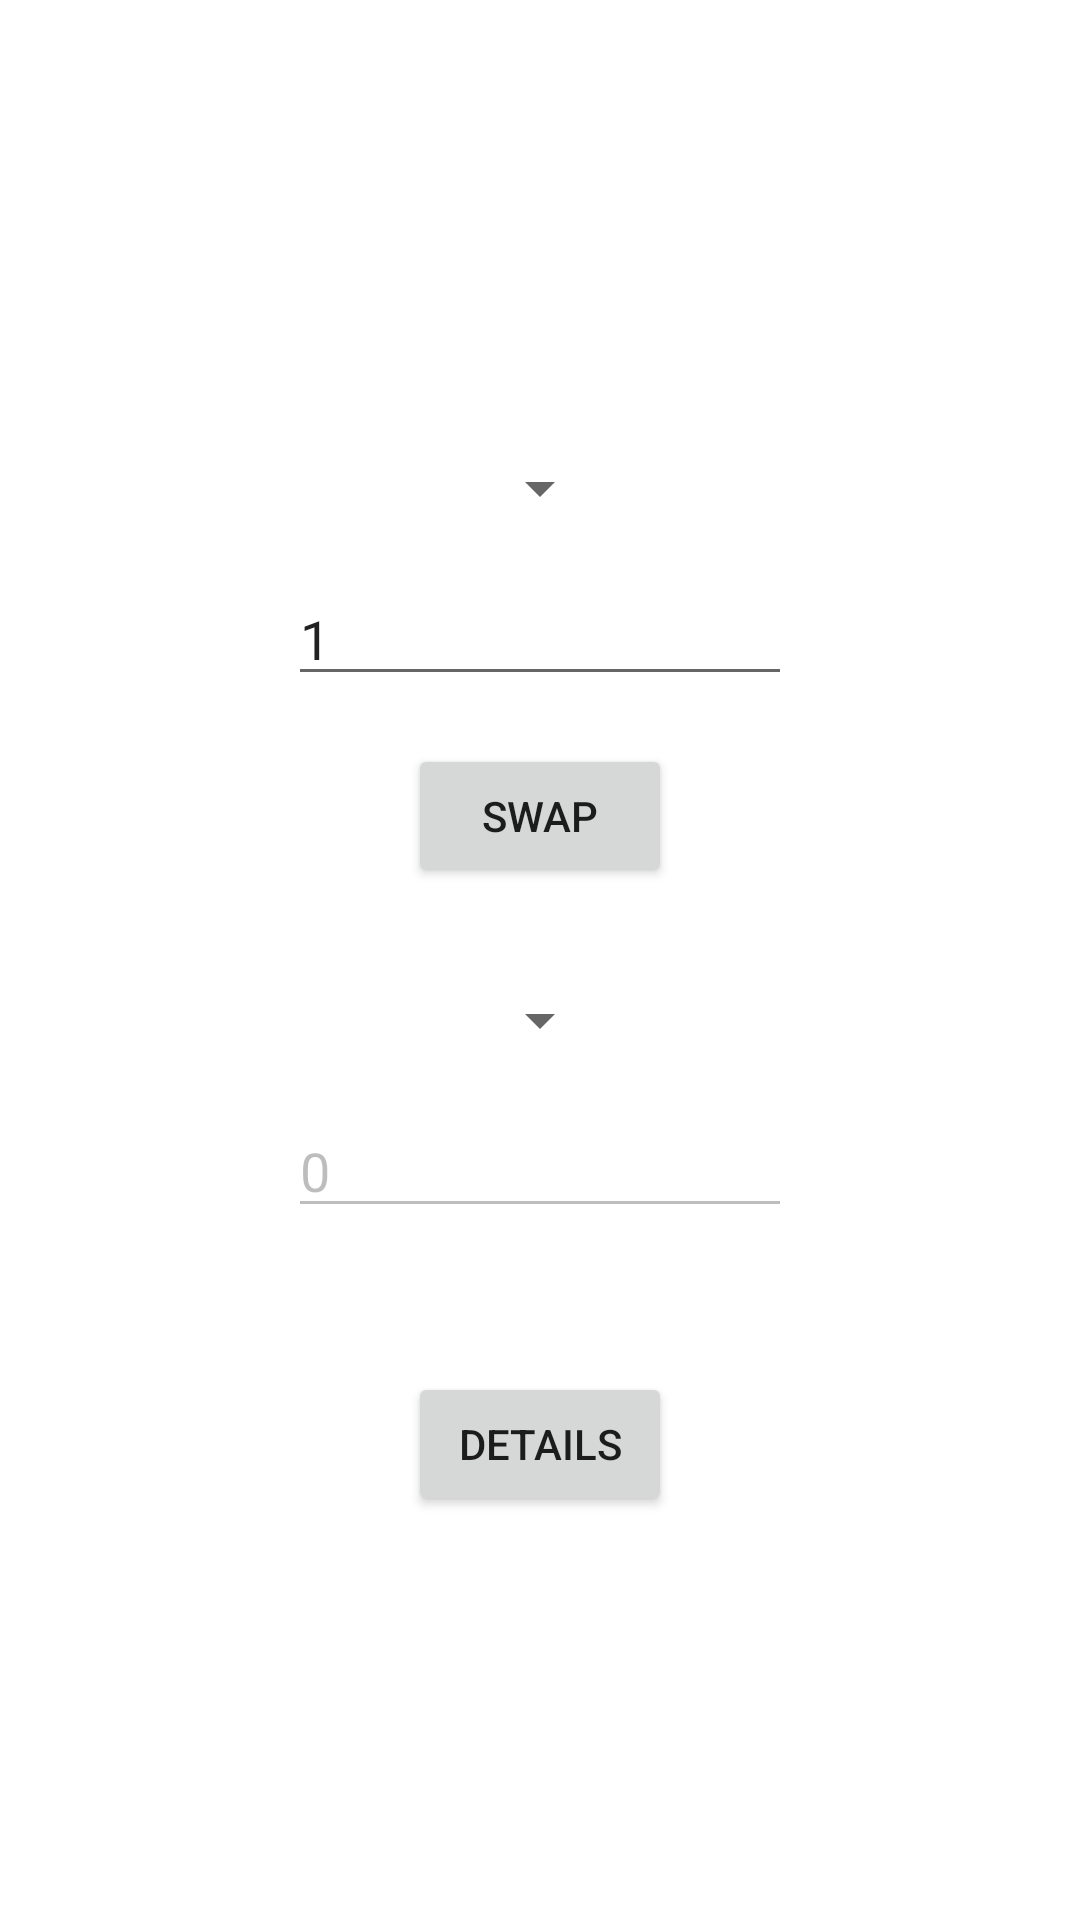

Produce the Android XML layout that renders to this screen, including the resource entries it uses.
<!-- AndroidManifest.xml: application theme Theme.GeminieCurrencyDemo -->
<!-- res/layout/fragment_first.xml -->
<?xml version="1.0" encoding="utf-8"?>
<androidx.constraintlayout.widget.ConstraintLayout xmlns:android="http://schemas.android.com/apk/res/android"
    xmlns:app="http://schemas.android.com/apk/res-auto"
    xmlns:tools="http://schemas.android.com/tools"
    android:layout_width="match_parent"
    android:layout_height="match_parent"
    tools:context=".view.FirstFragment">

    <androidx.constraintlayout.widget.ConstraintLayout
        android:id="@+id/ll_convert"
        app:layout_constraintTop_toTopOf="parent"
        app:layout_constraintBottom_toBottomOf="parent"
        android:layout_width="match_parent"
        android:layout_height="wrap_content"
        android:layout_marginHorizontal="32dp">

        <androidx.appcompat.widget.LinearLayoutCompat
            android:id="@+id/ll_from"
            android:layout_width="match_parent"
            android:layout_height="wrap_content"
            android:orientation="vertical"
            app:layout_constraintTop_toTopOf="parent"
            app:layout_constraintTop_toBottomOf="@id/btn_swap">

            <androidx.appcompat.widget.AppCompatSpinner
                android:id="@+id/currency_from"
                android:layout_width="wrap_content"
                android:layout_height="wrap_content"
                android:layout_gravity="center"
                android:layout_marginVertical="16dp"/>

            <androidx.appcompat.widget.AppCompatEditText
                android:id="@+id/et_from"
                android:layout_width="match_parent"
                android:layout_height="wrap_content"
                android:layout_gravity="center"
                android:layout_marginHorizontal="64dp"
                android:text="1"
                android:hint="number"
                android:inputType="number" />

        </androidx.appcompat.widget.LinearLayoutCompat>

        <androidx.appcompat.widget.AppCompatButton
            android:id="@+id/btn_swap"
            android:layout_width="wrap_content"
            android:layout_height="wrap_content"
            android:layout_marginHorizontal="32dp"
            android:layout_marginVertical="16dp"
            android:text="Swap"
            app:layout_constraintStart_toStartOf="parent"
            app:layout_constraintEnd_toEndOf="parent"
            app:layout_constraintTop_toBottomOf="@id/ll_from"/>

        <androidx.appcompat.widget.LinearLayoutCompat
            android:id="@+id/ll_to"
            android:layout_width="match_parent"
            android:layout_height="wrap_content"
            android:layout_marginVertical="16dp"
            android:orientation="vertical"
            app:layout_constraintTop_toBottomOf="@+id/btn_swap">

            <androidx.appcompat.widget.AppCompatSpinner
                android:id="@+id/currency_to"
                android:layout_width="wrap_content"
                android:layout_height="wrap_content"
                android:layout_gravity="center"
                android:layout_marginVertical="16dp" />

            <androidx.appcompat.widget.AppCompatEditText
                android:id="@+id/et_to"
                android:enabled="false"
                android:text="0"
                android:layout_width="match_parent"
                android:layout_height="wrap_content"
                android:layout_gravity="center"
                android:layout_marginHorizontal="64dp"
                android:hint="number"
                android:inputType="number" />

        </androidx.appcompat.widget.LinearLayoutCompat>

        <androidx.appcompat.widget.AppCompatButton
            android:id="@+id/btn_details"
            android:layout_width="wrap_content"
            android:layout_height="wrap_content"
            android:layout_marginVertical="48dp"
            android:text="Details"
            app:layout_constraintTop_toBottomOf="@id/ll_to"
            app:layout_constraintStart_toStartOf="parent"
            app:layout_constraintEnd_toEndOf="parent"/>

    </androidx.constraintlayout.widget.ConstraintLayout>

    <include
        android:id="@+id/ll_loading"
        layout="@layout/loading_layout" />

</androidx.constraintlayout.widget.ConstraintLayout>
<!-- res/layout/loading_layout.xml (included above) -->
<?xml version="1.0" encoding="utf-8"?>
<RelativeLayout
    xmlns:android="http://schemas.android.com/apk/res/android"
    android:orientation="vertical" android:layout_width="match_parent"
    android:layout_height="match_parent">

    <TextView
        android:id="@+id/tv_error"
        android:layout_centerInParent="true"
        android:layout_width="wrap_content"
        android:layout_height="wrap_content"/>

    <ProgressBar
        android:id="@+id/pb_progressbar"
        android:layout_centerInParent="true"
        android:layout_width="wrap_content"
        android:layout_height="wrap_content"/>

</RelativeLayout>
<!-- resources referenced by this layout -->
<resources>
  <style name="Theme.GeminieCurrencyDemo" parent="Theme.MaterialComponents.DayNight.DarkActionBar">
          
          <item name="colorPrimary">@color/purple_500</item>
          <item name="colorPrimaryVariant">@color/purple_700</item>
          <item name="colorOnPrimary">@color/white</item>
          
          <item name="colorSecondary">@color/teal_200</item>
          <item name="colorSecondaryVariant">@color/teal_700</item>
          <item name="colorOnSecondary">@color/black</item>
          
          <item name="android:statusBarColor" tools:targetApi="l">?attr/colorPrimaryVariant</item>
          
      </style>
  <!-- not gathered from this repository: default colours our renderer supplied (Android Studio template values) -->
  <color name="purple_500">#FF6200EE</color>
  <color name="purple_700">#FF3700B3</color>
  <color name="teal_200">#FF03DAC5</color>
  <color name="teal_700">#FF018786</color>
  <color name="black">#FF000000</color>
  <color name="white">#FFFFFFFF</color>
</resources>
